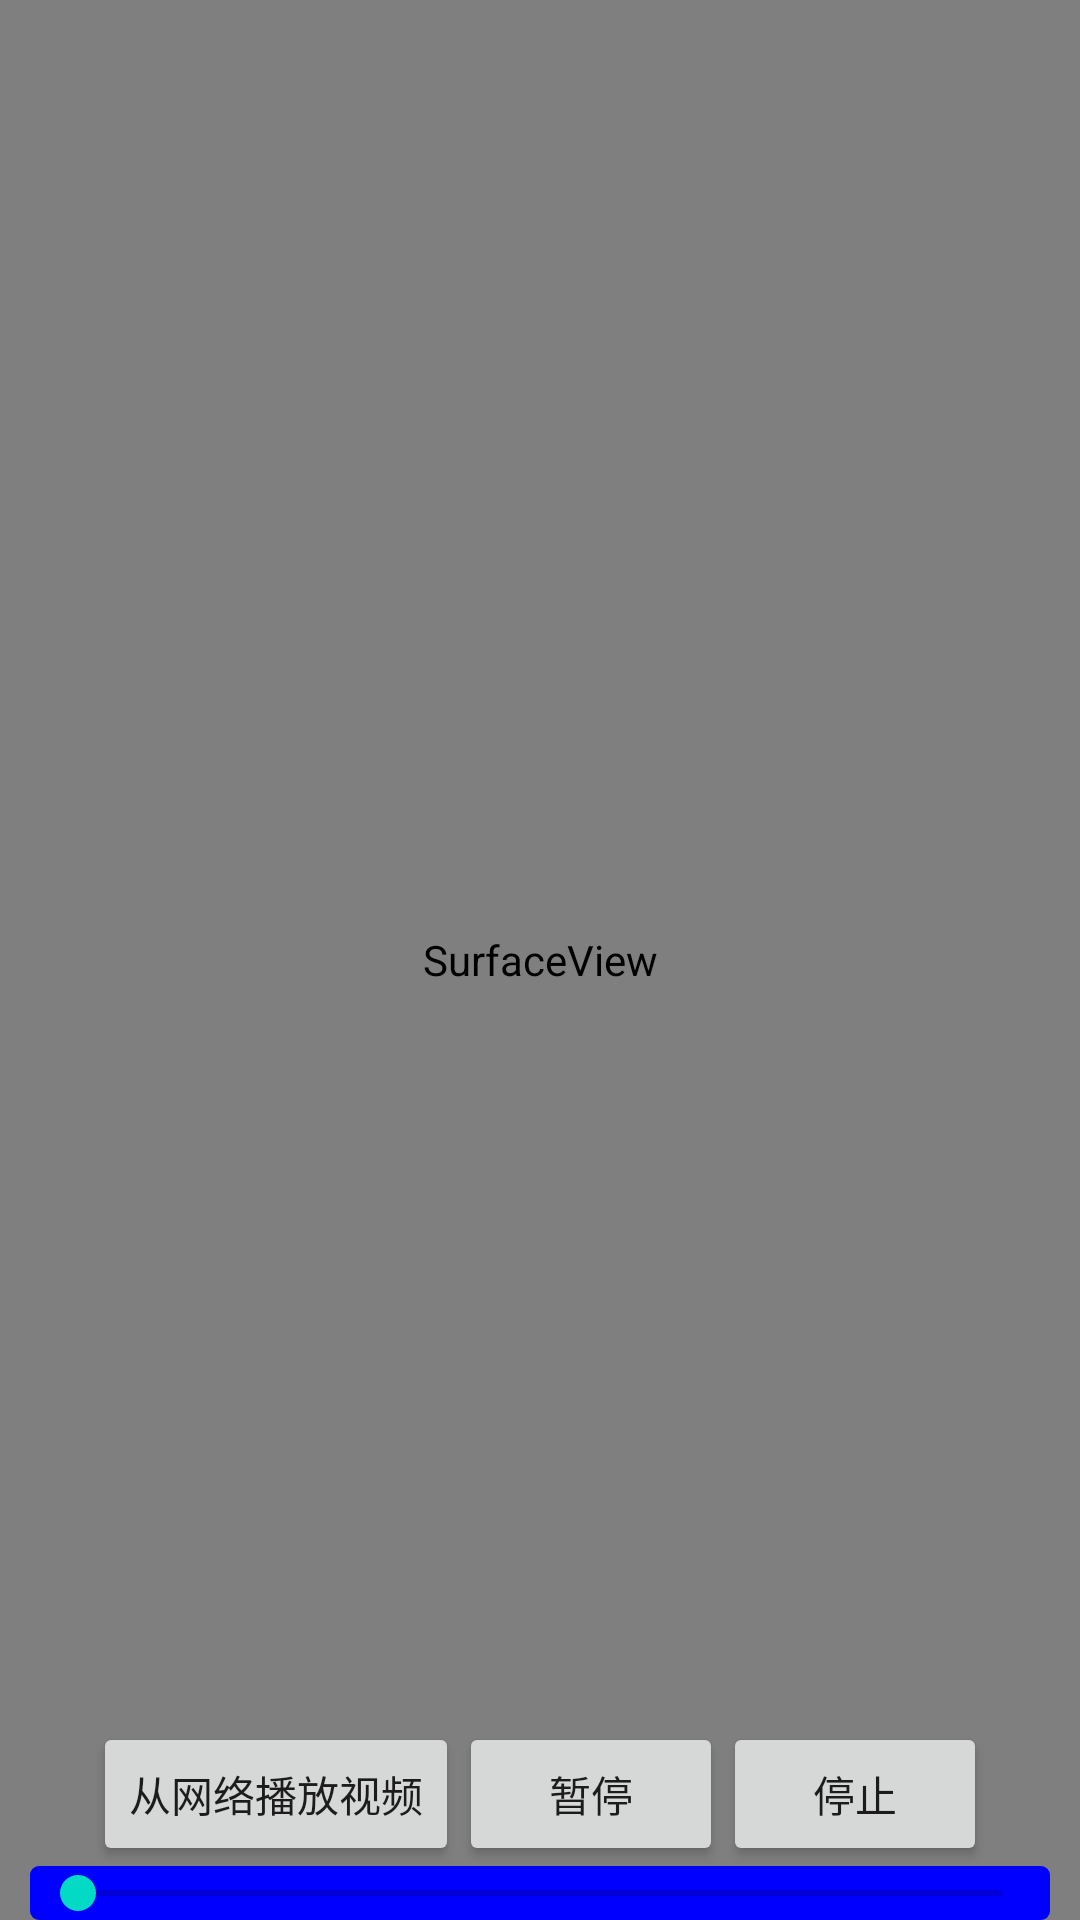

Layout XML and referenced resources for this Android screen:
<!-- AndroidManifest.xml: application theme AppTheme -->
<!-- res/layout/activity_serface.xml -->
<?xml version="1.0" encoding="utf-8"?>
<FrameLayout xmlns:android="http://schemas.android.com/apk/res/android"
    xmlns:tools="http://schemas.android.com/tools"
    android:id="@+id/activity_serface"
    android:layout_width="match_parent"
    android:layout_height="match_parent"
    tools:context="com.ys.com.video.Activitys.SurfaceActivity">

    <SurfaceView
        android:id="@+id/view"
        android:layout_width="match_parent"
        android:layout_height="match_parent" />

    <LinearLayout
        android:layout_width="match_parent"
        android:layout_height="wrap_content"
        android:layout_gravity="bottom"
        android:orientation="vertical">

        <LinearLayout
            android:gravity="center"
            android:layout_width="match_parent"
            android:layout_height="wrap_content"
            android:orientation="horizontal">
        <Button
            android:layout_width="wrap_content"
            android:layout_height="wrap_content"
            android:text="@string/play"/>
        <Button
            android:layout_width="wrap_content"
            android:layout_height="wrap_content"
            android:text="@string/pause"/>
        <Button
            android:layout_width="wrap_content"
            android:layout_height="wrap_content"
            android:text="@string/stop"/>
        </LinearLayout>

        <SeekBar

            android:layout_marginLeft="10dp"
            android:layout_marginRight="10dp"
            android:layout_width="match_parent"
            android:layout_height="wrap_content"
            android:background="@drawable/seekbar_background"
            />
    </LinearLayout>
</FrameLayout>
<!-- resources referenced by this layout -->
<resources>
  <!-- drawable seekbar_background (drawable) -->
  <?xml version="1.0" encoding="utf-8"?>
  <layer-list xmlns:android="http://schemas.android.com/apk/res/android">
      <item android:id="@android:id/background">
          <shape>
              <corners android:radius="3dp" />
              <solid android:color="#00f" />
          </shape>
      </item>
      <item android:id="@android:id/secondaryProgress">
          <clip>
              <shape>
                  <corners android:radius="3dip" />
                  <solid android:color="#CD69C9" />
              </shape>
          </clip>
      </item>
      <item android:id="@android:id/progress">
          <clip>
              <shape>
                  <corners android:radius="3dip" />
                  <solid android:color="#f00" />
              </shape>
          </clip>
      </item>
  </layer-list>
  <string name="pause">暂停</string>
  <string name="play">从网络播放视频</string>
  <string name="stop">停止</string>
  <style name="AppTheme" parent="Theme.AppCompat.Light.DarkActionBar">
          
          <item name="windowNoTitle">true</item>
          <item name="android:windowFullscreen">false</item>
          <item name="colorPrimary">@color/colorPrimary</item>
          <item name="colorPrimaryDark">@color/colorPrimaryDark</item>
          <item name="colorAccent">@color/colorAccent</item>
          <item name="android:configChanges">screenSize|keyboardHidden|orientation</item>
      </style>
  <!-- not gathered from this repository: default colours our renderer supplied (Android Studio template values) -->
  <color name="colorPrimary">#FF6200EE</color>
  <color name="colorPrimaryDark">#FF3700B3</color>
  <color name="colorAccent">#FF03DAC5</color>
</resources>
